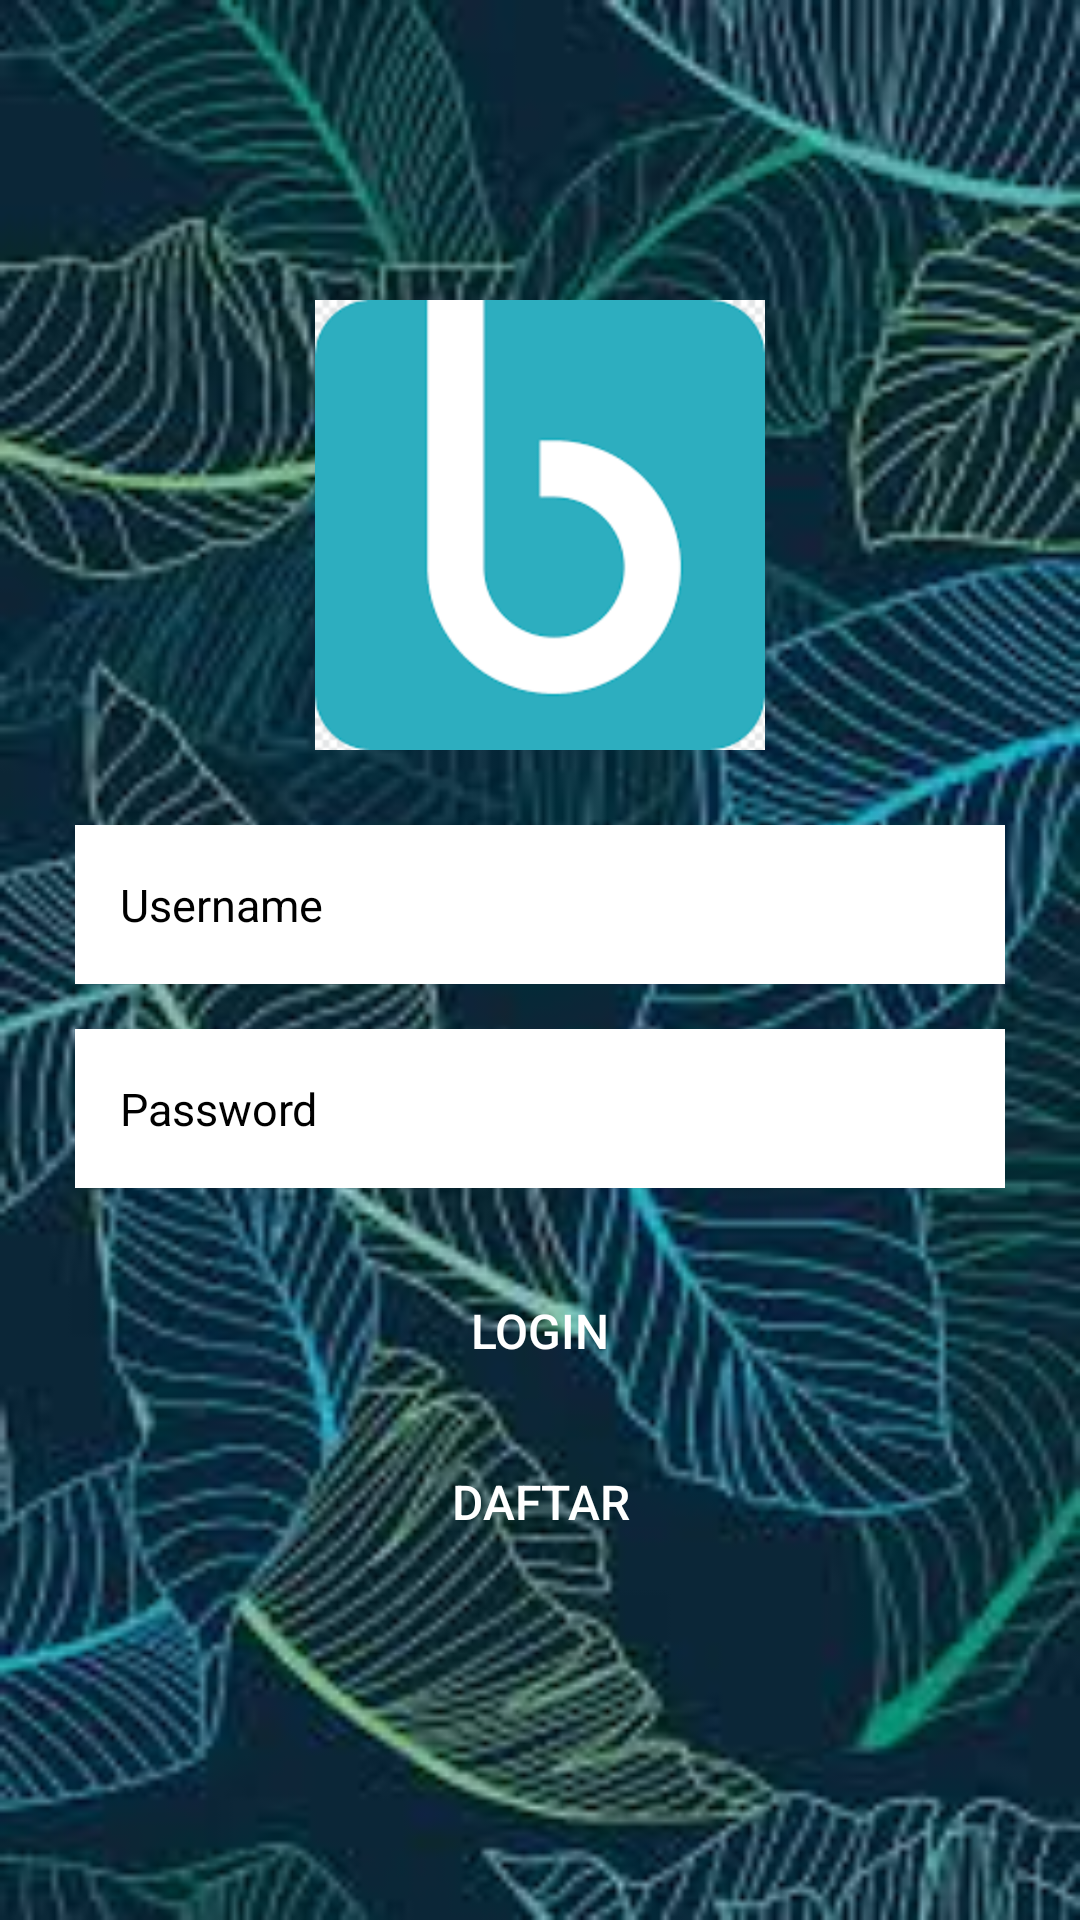

Layout XML and referenced resources for this Android screen:
<!-- AndroidManifest.xml: application theme Theme.UTS -->
<!-- res/layout/activity_login.xml -->
<?xml version="1.0" encoding="utf-8"?>
<LinearLayout
    xmlns:android="http://schemas.android.com/apk/res/android"
    xmlns:app="http://schemas.android.com/apk/res-auto"
    xmlns:tools="http://schemas.android.com/tools"
    android:layout_width="match_parent"
    android:layout_height="match_parent"
    android:orientation="vertical"
    android:background="@drawable/bg_theme"
    tools:context=".LoginActivity">
    <ImageView
        android:layout_width="150dp"
        android:layout_height="150dp"
        android:layout_marginTop="100dp"
        android:src="@drawable/najwa"
        android:layout_gravity="center"/>
    <LinearLayout
        android:layout_width="match_parent"
        android:layout_height="wrap_content"
        android:orientation="vertical"
        android:padding="5dp"
        android:layout_marginLeft="20dp"
        android:layout_marginTop="20dp"
        android:layout_marginRight="20dp">

        <EditText
            android:id="@+id/user"
            android:layout_width="match_parent"
            android:layout_height="53dp"
            android:layout_marginBottom="15dp"
            android:background="@color/white"
            android:hint="Username"
            android:inputType="text"
            android:padding="15dp"
            android:textColor="@android:color/black"
            android:textColorHint="@android:color/black"
            android:textSize="15dp" />

        <EditText
            android:id="@+id/pass"
            android:layout_width="match_parent"
            android:layout_height="53dp"
            android:layout_marginBottom="25dp"
            android:background="@color/white"
            android:hint="Password"
            android:inputType="textPassword"
            android:padding="15dp"
            android:textColor="@android:color/black"
            android:textColorHint="@android:color/black"
            android:textSize="15dp" />

        <Button
            android:id="@+id/btnLogin"
            android:layout_width="match_parent"
            android:layout_height="45dp"
            android:layout_marginBottom="15dp"
            android:background="@drawable/bg_button"
            android:text="Login"
            android:textColor="@android:color/white"
            android:textSize="16sp" />

        <Button
            android:id="@+id/btnRegis"
            android:layout_width="match_parent"
            android:layout_height="39dp"
            android:background="@drawable/bg_button"
            android:text="Daftar"
            android:textColor="@android:color/white"
            android:textSize="16sp" />
    </LinearLayout>
</LinearLayout>
<!-- resources referenced by this layout -->
<resources>
  <!-- drawable bg_theme: jpg bitmap (drawable, 13643 bytes) -->
  <!-- drawable najwa: png bitmap (drawable, 2345 bytes) -->
  <style name="Theme.UTS" parent="Theme.MaterialComponents.DayNight.DarkActionBar">
          
          <item name="colorPrimary">#00897B</item>
          <item name="colorPrimaryVariant">@color/purple_700</item>
          <item name="colorOnPrimary">@color/white</item>
          
          <item name="colorSecondary">@color/teal_200</item>
          <item name="colorSecondaryVariant">@color/teal_700</item>
          <item name="colorOnSecondary">@color/black</item>
          
          <item name="android:statusBarColor" tools:targetApi="l">#070707</item>
          
      </style>
  <!-- not gathered from this repository: default colours our renderer supplied (Android Studio template values) -->
  <color name="purple_700">#FF3700B3</color>
  <color name="teal_200">#FF03DAC5</color>
  <color name="teal_700">#FF018786</color>
  <color name="black">#FF000000</color>
  <color name="white">#FFFFFFFF</color>
</resources>
